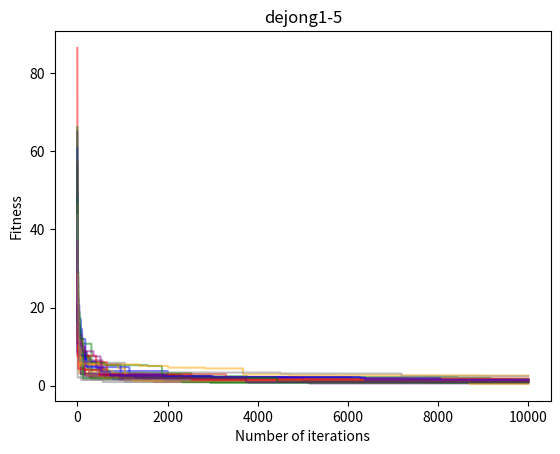

The script that saved this image: (Note: this script raises an exception after producing the figure.)
import numpy as np
import matplotlib.pyplot as plt


# define 1st Dejong function
def dejong1(x):
    return sum(xi ** 2 for xi in x)


# define 2nd Dejong function
def dejong2(x):
    assert len(x) >= 2
    x = np.asarray(x)
    return np.sum(100.0 * (x[1:] - x[:-1] ** 2.0) ** 2.0 + (1 - x[:-1]) ** 2.0)


# define Schwefel function
def schwefel(x):
    n = len(x)
    return 418.9829 * n - np.sum([xi * np.sin(np.sqrt(abs(xi))) for xi in x])


# define Random Search algorithm
def random_search(objective_func, dim, n_iter, bounds):
    best_solution = None
    best_fitness = float('inf')
    fitness_progress = []

    for i in range(n_iter):
        # generate a random solution
        candidate_solution = np.random.uniform(bounds[0], bounds[1], dim)
        candidate_fitness = objective_func(candidate_solution)

        # compare fitness with best solution
        if candidate_fitness < best_fitness:
            best_solution = candidate_solution
            best_fitness = candidate_fitness

        fitness_progress.append(best_fitness)


    # return the best solution and fitness value
    return best_solution, best_fitness, fitness_progress


# set the parameters
dims = [5, 5, 5, 10, 10, 10]
# dims = [5, 10]
functions = [dejong1, dejong2, schwefel, dejong1, dejong2, schwefel]
# functions = [dejong1, dejong1]
bounds = [(-5, 5), (-5, 5), (-500, 500), (-5, 5), (-5, 5), (-500, 500)]
# bounds = [(-5, 5), (-5, 5)]
# n_iter = 5
n_iter = 10000
num_runs = 30

# run the algorithm for each function and dimension for num_runs times
all_best_fitness = []
all_best_fitness_for_run = []
colors = ['red', 'blue', 'green', 'orange', 'purple', 'gray']

# iterate over each function, dimension and bound
for i, (func, dim, bound) in enumerate(zip(functions, dims, bounds)):
    best_fitnesses = []
    best_fitness_for_run = []  # inicializace prázdného pole
    # iterate over each run
    for j in range(num_runs):
        best_solution, best_fitness, fitness_progress = random_search(func, dim, n_iter, bound)
        best_fitnesses.append(best_fitness)
        best_fitness_for_run.append(fitness_progress)  # přidání hodnoty do pole
        # plot the fitness progress for each run
        plt.plot(fitness_progress, color=colors[j%len(colors)], alpha=0.5)

    # plot the best fitness value for each function and dimension
    all_best_fitness.append(min(best_fitnesses))

    # calculate statistics from the best fitness values of each run
    print(f"Minimum: {func.__name__}-{dim} : {np.min(all_best_fitness)}")
    print(f"Maximum: {func.__name__}-{dim} : {np.max(all_best_fitness)}")
    print(f"Mean: {func.__name__}-{dim} : {np.mean(all_best_fitness)}")
    print(f"Median: {func.__name__}-{dim} : {np.median(all_best_fitness)}")
    print(f"Standard deviation: {func.__name__}-{dim} : {np.std(all_best_fitness)}\n\n")

    # set the plot title and axis labels
    plt.title(f'{func.__name__}-{dim}')
    plt.xlabel('Number of iterations')
    plt.ylabel('Fitness')
    # plt.legend()

    # save the plot
    plt.savefig(f'C:/Users/<user>/Desktop/Garbage/{func.__name__}-{dim}-fitness-progress.png')
    plt.clf()

    plt.figure()

    mean_per_column = np.mean(best_fitness_for_run, axis=0)
    print(mean_per_column)
    plt.plot(np.arange(n_iter), mean_per_column, marker='x', markersize=1, label='Mean', color='green')

    min_per_column = np.min(best_fitness_for_run, axis=0)
    print(min_per_column)
    plt.plot(np.arange(n_iter), min_per_column, marker='o', markersize=1, label='Min', color='black')

    # set the plot title and axis labels
    plt.title(f'{func.__name__}-{dim}')
    plt.xlabel('Number of iterations')
    plt.ylabel('Fitness')
    plt.legend()

    # save the plot
    plt.savefig(f'C:/Users/<user>/Desktop/Garbage/{func.__name__}-{dim}-min-mean.png')

    # clear the current figure
    plt.clf()
